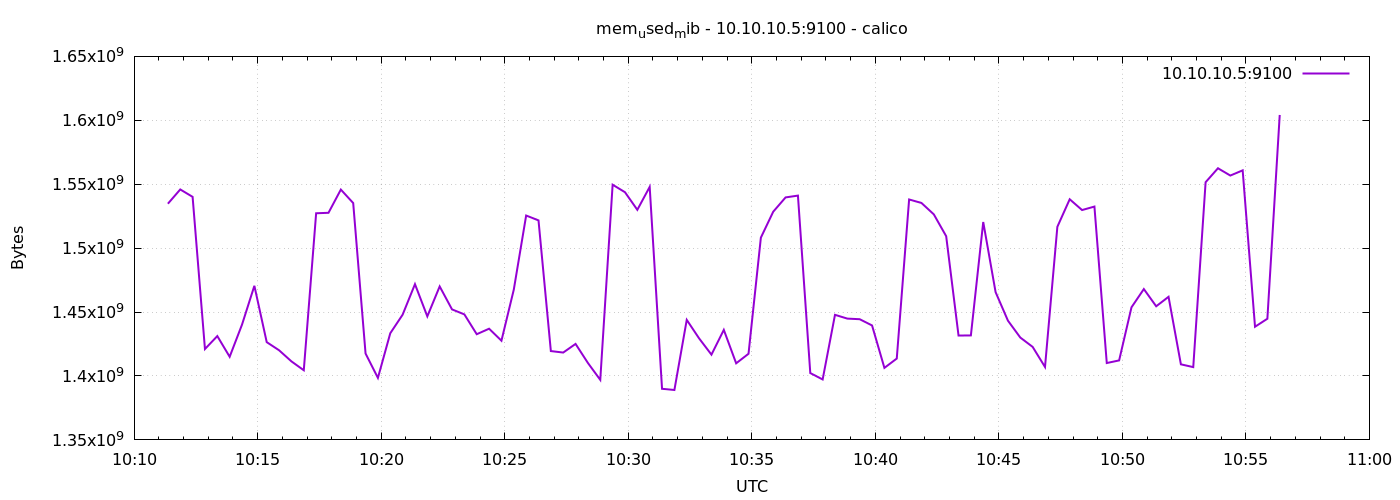

Source data for this figure (header and first rows):
1778580682	1534750720
1778580712	1545912320
1778580742	1540116480
1778580772	1421090816
1778580802	1431220224
1778580832	1415024640
1778580862	1440178176
1778580892	1470537728
1778580922	1426472960
1778580952	1420111872
1778580982	1411424256
1778581012	1404473344
1778581042	1527275520
1778581072	1527648256
1778581102	1545801728
1778581132	1535275008
1778581162	1417580544
1778581192	1398497280
1778581222	1433411584
1778581252	1447927808
1778581282	1471823872
1778581312	1446629376
1778581342	1470046208
1778581372	1452077056
1778581402	1448169472
1778581432	1432670208
1778581462	1436979200
1778581492	1427599360
1778581522	1467568128
1778581552	1525506048
1778581582	1521704960
1778581612	1419489280
1778581642	1418321920
1778581672	1425080320
1778581702	1410170880
1778581732	1396961280
1778581762	1549623296
1778581792	1543741440
1778581822	1529974784
1778581852	1547911168
1778581882	1389977600
1778581912	1389031424
1778581942	1443885056
1778581972	1429401600
1778582002	1416691712
1778582032	1436069888
1778582062	1409908736
1778582092	1417383936
1778582122	1508216832
1778582152	1528500224
1778582182	1539678208
1778582212	1541099520
1778582242	1402269696
1778582272	1397276672
1778582302	1447837696
1778582332	1444880384
1778582362	1444405248
1778582392	1439518720
1778582422	1406337024
1778582452	1413632000
1778582482	1538068480
... 30 more rows
